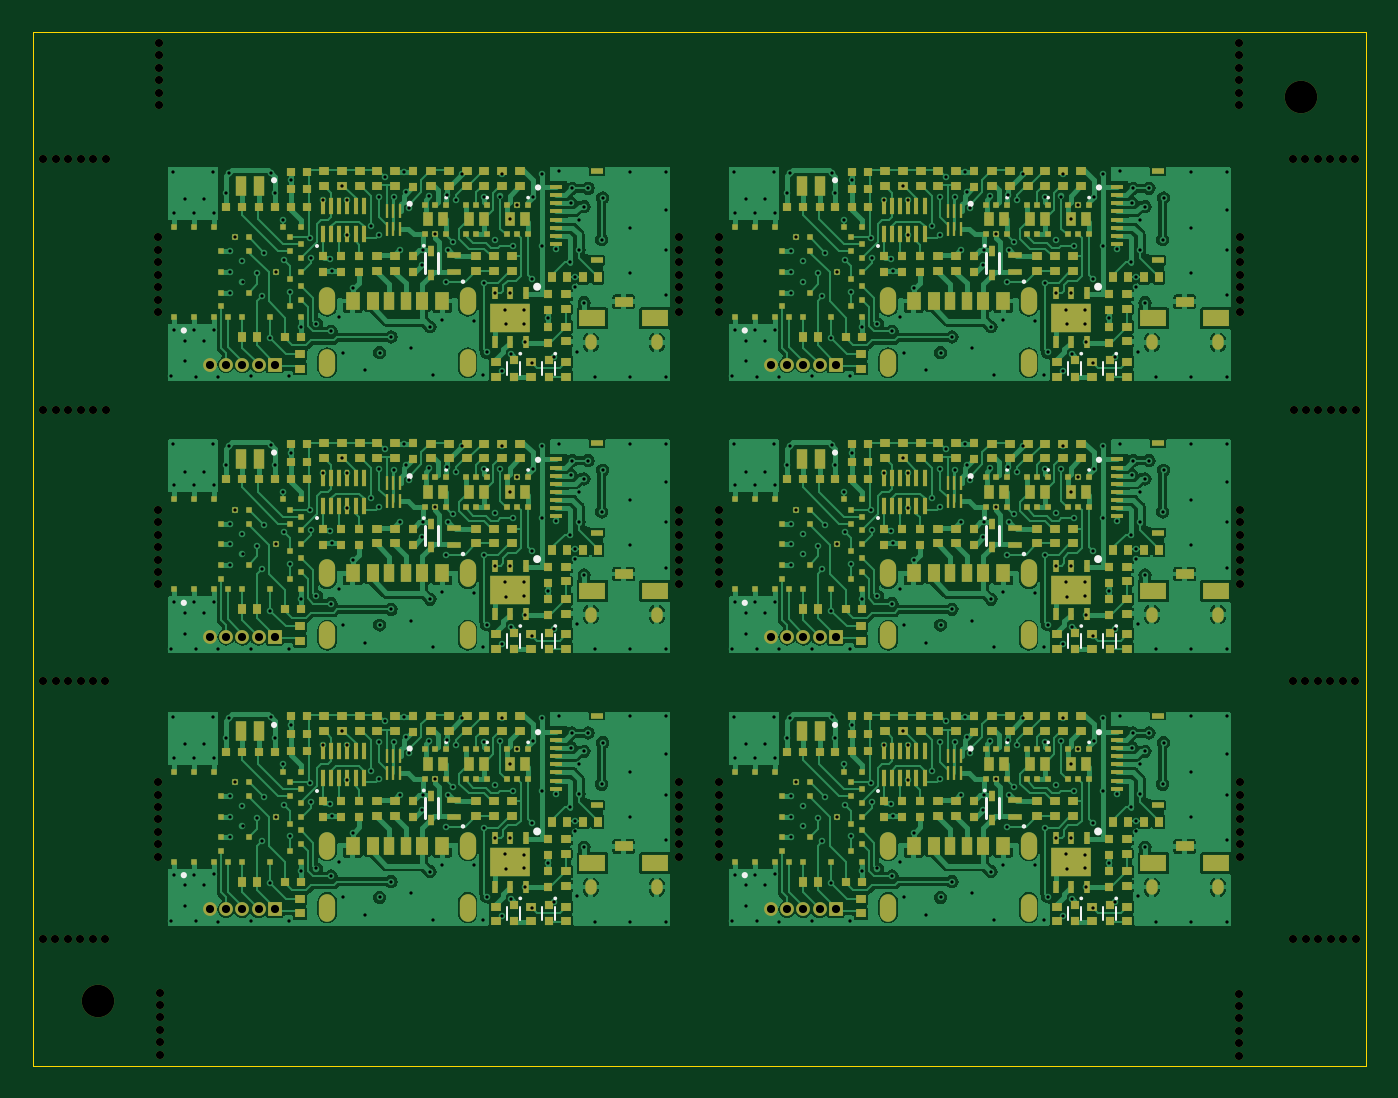
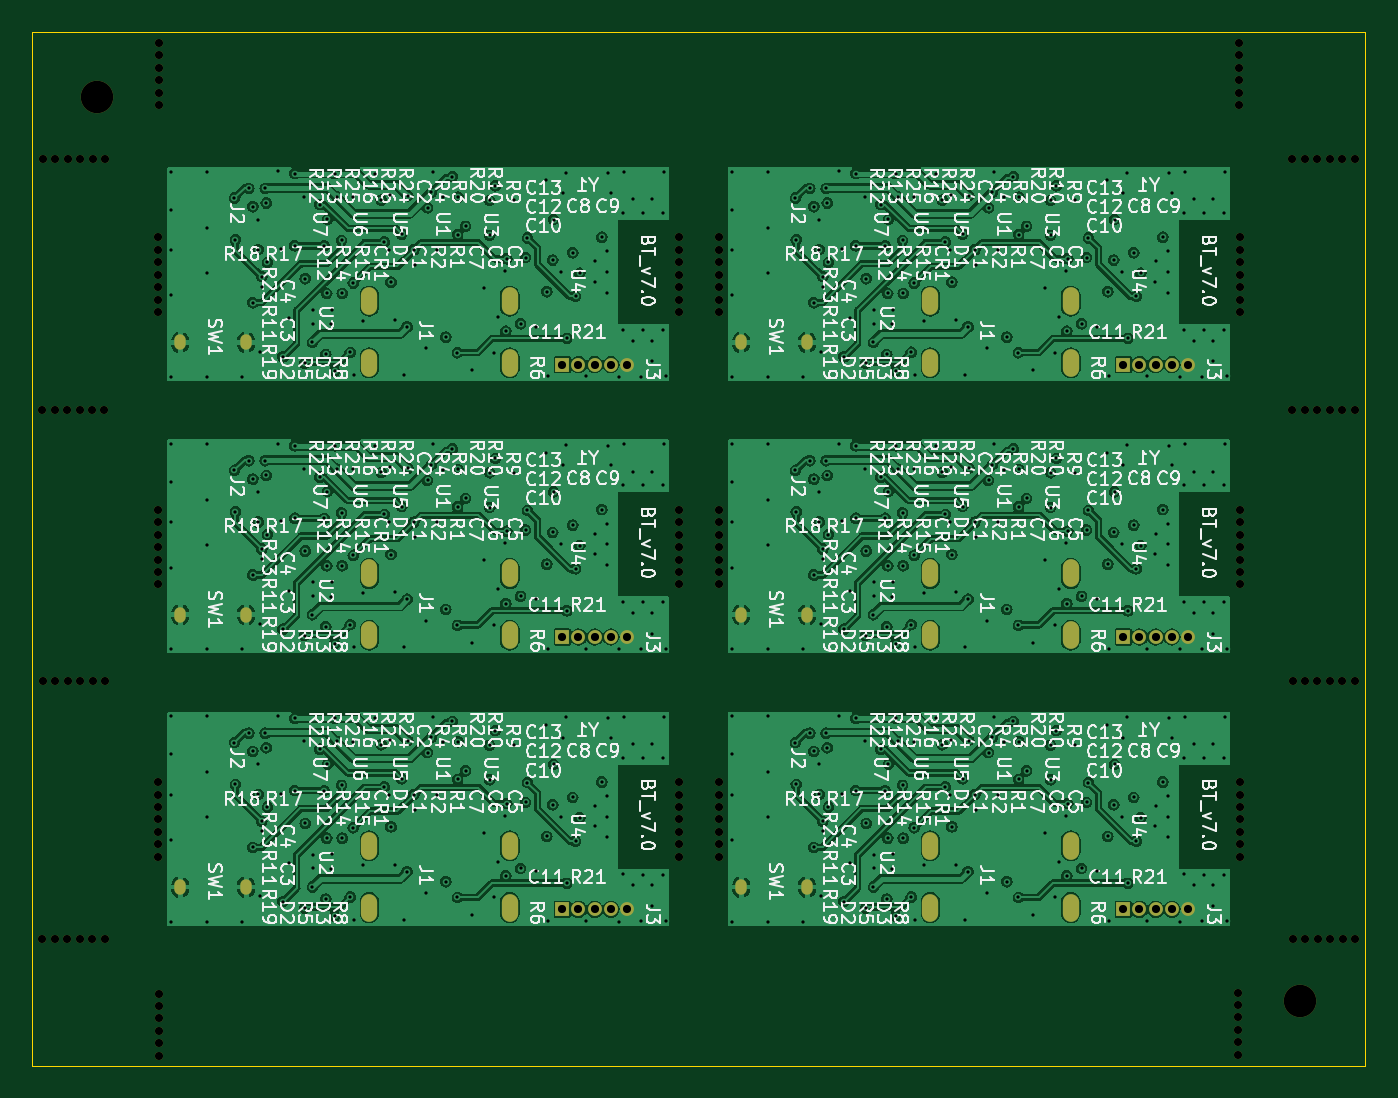
Circuit board: 13 layer files. Board 82.0 x 63.6 mm.
- bottom_copper: BT_PANELIZED-B_Cu.gbr (432747 bytes)
- bottom_mask: BT_PANELIZED-B_Mask.gbr (11484 bytes)
- paste: BT_PANELIZED-B_Paste.gbr (628 bytes)
- bottom_silk: BT_PANELIZED-B_Silkscreen.gbr (445248 bytes)
- outline: BT_PANELIZED-Edge_Cuts.gbr (720 bytes)
- top_copper: BT_PANELIZED-F_Cu.gbr (390111 bytes)
- top_mask: BT_PANELIZED-F_Mask.gbr (46799 bytes)
- paste: BT_PANELIZED-F_Paste.gbr (35963 bytes)
- top_silk: BT_PANELIZED-F_Silkscreen.gbr (9807 bytes)
- inner_copper: BT_PANELIZED-In1_Cu.gbr (326676 bytes)
- inner_copper: BT_PANELIZED-In2_Cu.gbr (400303 bytes)
- drill: BT_PANELIZED-NPTH.drl (2927 bytes)
- drill: BT_PANELIZED-PTH.drl (14968 bytes)

=== bottom_copper: BT_PANELIZED-B_Cu.gbr (432747 bytes, source omitted) ===
=== bottom_mask: BT_PANELIZED-B_Mask.gbr (11484 bytes, source omitted) ===
=== paste: BT_PANELIZED-B_Paste.gbr ===
%TF.GenerationSoftware,KiCad,Pcbnew,7.0.9-7.0.9~ubuntu22.04.1*%
%TF.CreationDate,2023-11-19T15:44:39-06:00*%
%TF.ProjectId,BT_PANELIZED,42545f50-414e-4454-9c49-5a45442e6b69,000*%
%TF.SameCoordinates,Original*%
%TF.FileFunction,Paste,Bot*%
%TF.FilePolarity,Positive*%
%FSLAX46Y46*%
G04 Gerber Fmt 4.6, Leading zero omitted, Abs format (unit mm)*
G04 Created by KiCad (PCBNEW 7.0.9-7.0.9~ubuntu22.04.1) date 2023-11-19 15:44:39*
%MOMM*%
%LPD*%
G01*
G04 APERTURE LIST*
%ADD10C,2.000000*%
G04 APERTURE END LIST*
D10*
%TO.C,REF\u002A\u002A*%
X175314263Y-33950000D03*
%TD*%
%TO.C,REF\u002A\u002A*%
X101335737Y-89510000D03*
%TD*%
M02*

=== bottom_silk: BT_PANELIZED-B_Silkscreen.gbr (445248 bytes, source omitted) ===
=== outline: BT_PANELIZED-Edge_Cuts.gbr ===
%TF.GenerationSoftware,KiCad,Pcbnew,7.0.9-7.0.9~ubuntu22.04.1*%
%TF.CreationDate,2023-11-19T15:44:41-06:00*%
%TF.ProjectId,BT_PANELIZED,42545f50-414e-4454-9c49-5a45442e6b69,000*%
%TF.SameCoordinates,Original*%
%TF.FileFunction,Profile,NP*%
%FSLAX46Y46*%
G04 Gerber Fmt 4.6, Leading zero omitted, Abs format (unit mm)*
G04 Created by KiCad (PCBNEW 7.0.9-7.0.9~ubuntu22.04.1) date 2023-11-19 15:44:41*
%MOMM*%
%LPD*%
G01*
G04 APERTURE LIST*
%TA.AperFunction,Profile*%
%ADD10C,0.050000*%
%TD*%
G04 APERTURE END LIST*
D10*
X97335737Y-93510000D02*
X97335737Y-29950000D01*
X179314263Y-29950000D02*
X179314263Y-93510000D01*
X97335737Y-29950000D02*
X179314263Y-29950000D01*
X179314263Y-93510000D02*
X97335737Y-93510000D01*
M02*

=== top_copper: BT_PANELIZED-F_Cu.gbr (390111 bytes, source omitted) ===
=== top_mask: BT_PANELIZED-F_Mask.gbr (46799 bytes, source omitted) ===
=== paste: BT_PANELIZED-F_Paste.gbr (35963 bytes, source omitted) ===
=== top_silk: BT_PANELIZED-F_Silkscreen.gbr (9807 bytes, source omitted) ===
=== inner_copper: BT_PANELIZED-In1_Cu.gbr (326676 bytes, source omitted) ===
=== inner_copper: BT_PANELIZED-In2_Cu.gbr (400303 bytes, source omitted) ===
=== drill: BT_PANELIZED-NPTH.drl ===
M48
; DRILL file {KiCad 7.0.9-7.0.9~ubuntu22.04.1} date Sun 19 Nov 2023 03:44:34 PM CST
; FORMAT={-:-/ absolute / inch / decimal}
; #@! TF.CreationDate,2023-11-19T15:44:34-06:00
; #@! TF.GenerationSoftware,Kicad,Pcbnew,7.0.9-7.0.9~ubuntu22.04.1
; #@! TF.FileFunction,NonPlated,1,4,NPTH
FMAT,2
INCH
; #@! TA.AperFunction,NonPlated,NPTH,ComponentDrill
T1C0.0197
; #@! TA.AperFunction,NonPlated,NPTH,ComponentDrill
T2C0.0787
%
G90
G05
T1
X3.8567Y-3.3748
X3.8575Y-2.7504
X3.8579Y-1.4866
X3.8579Y-2.0953
X3.8869Y-3.3748
X3.8876Y-2.7504
X3.888Y-1.4866
X3.888Y-2.0953
X3.917Y-3.3748
X3.9178Y-2.7504
X3.9182Y-1.4866
X3.9182Y-2.0953
X3.9472Y-3.3748
X3.948Y-2.7504
X3.9483Y-1.4866
X3.9483Y-2.0953
X3.9773Y-3.3748
X3.9781Y-2.7504
X3.9785Y-1.4866
X3.9785Y-2.0953
X4.0075Y-3.3748
X4.0083Y-2.7504
X4.0087Y-1.4866
X4.0087Y-2.0953
X4.136Y-1.6764
X4.136Y-1.7065
X4.136Y-1.7366
X4.136Y-1.7667
X4.136Y-1.7969
X4.136Y-1.827
X4.136Y-1.8571
X4.136Y-2.3358
X4.136Y-2.3659
X4.136Y-2.3961
X4.136Y-2.4262
X4.136Y-2.4563
X4.136Y-2.4864
X4.136Y-2.5165
X4.136Y-2.9953
X4.136Y-3.0254
X4.136Y-3.0555
X4.136Y-3.0856
X4.136Y-3.1157
X4.136Y-3.1459
X4.136Y-3.176
X4.139Y-1.2051
X4.139Y-1.2353
X4.139Y-1.2654
X4.139Y-1.2956
X4.139Y-1.3257
X4.139Y-1.3559
X4.1394Y-3.5047
X4.1394Y-3.5349
X4.1394Y-3.565
X4.1394Y-3.5952
X4.1394Y-3.6254
X4.1394Y-3.6555
X5.3978Y-1.6764
X5.3978Y-1.7065
X5.3978Y-1.7366
X5.3978Y-1.7667
X5.3978Y-1.7969
X5.3978Y-1.827
X5.3978Y-1.8571
X5.3978Y-2.3358
X5.3978Y-2.3659
X5.3978Y-2.3961
X5.3978Y-2.4262
X5.3978Y-2.4563
X5.3978Y-2.4864
X5.3978Y-2.5165
X5.3978Y-2.9953
X5.3978Y-3.0254
X5.3978Y-3.0555
X5.3978Y-3.0856
X5.3978Y-3.1157
X5.3978Y-3.1459
X5.3978Y-3.176
X5.4943Y-1.6764
X5.4943Y-1.7065
X5.4943Y-1.7366
X5.4943Y-1.7667
X5.4943Y-1.7969
X5.4943Y-1.827
X5.4943Y-1.8571
X5.4943Y-2.3358
X5.4943Y-2.3659
X5.4943Y-2.3961
X5.4943Y-2.4262
X5.4943Y-2.4563
X5.4943Y-2.4864
X5.4943Y-2.5165
X5.4943Y-2.9953
X5.4943Y-3.0254
X5.4943Y-3.0555
X5.4943Y-3.0856
X5.4943Y-3.1157
X5.4943Y-3.1459
X5.4943Y-3.176
X6.7524Y-1.2055
X6.7524Y-1.2357
X6.7524Y-1.2658
X6.7524Y-1.296
X6.7524Y-1.3261
X6.7524Y-1.3563
X6.7524Y-3.5071
X6.7524Y-3.5372
X6.7524Y-3.5674
X6.7524Y-3.5976
X6.7524Y-3.6277
X6.7524Y-3.6579
X6.7561Y-1.6764
X6.7561Y-1.7065
X6.7561Y-1.7366
X6.7561Y-1.7667
X6.7561Y-1.7969
X6.7561Y-1.827
X6.7561Y-1.8571
X6.7561Y-2.3358
X6.7561Y-2.3659
X6.7561Y-2.3961
X6.7561Y-2.4262
X6.7561Y-2.4563
X6.7561Y-2.4864
X6.7561Y-2.5165
X6.7561Y-2.9953
X6.7561Y-3.0254
X6.7561Y-3.0555
X6.7561Y-3.0856
X6.7561Y-3.1157
X6.7561Y-3.1459
X6.7561Y-3.176
X6.8839Y-1.4866
X6.8839Y-2.7504
X6.8846Y-3.3752
X6.885Y-2.0953
X6.914Y-1.4866
X6.914Y-2.7504
X6.9148Y-3.3752
X6.9152Y-2.0953
X6.9442Y-1.4866
X6.9442Y-2.7504
X6.945Y-3.3752
X6.9454Y-2.0953
X6.9743Y-1.4866
X6.9743Y-2.7504
X6.9751Y-3.3752
X6.9755Y-2.0953
X7.0045Y-1.4866
X7.0045Y-2.7504
X7.0053Y-3.3752
X7.0057Y-2.0953
X7.0346Y-1.4866
X7.0346Y-2.7504
X7.0354Y-3.3752
X7.0358Y-2.0953
T2
X3.9896Y-3.524
X6.9021Y-1.3366
T0
M30

=== drill: BT_PANELIZED-PTH.drl (14968 bytes, source omitted) ===
